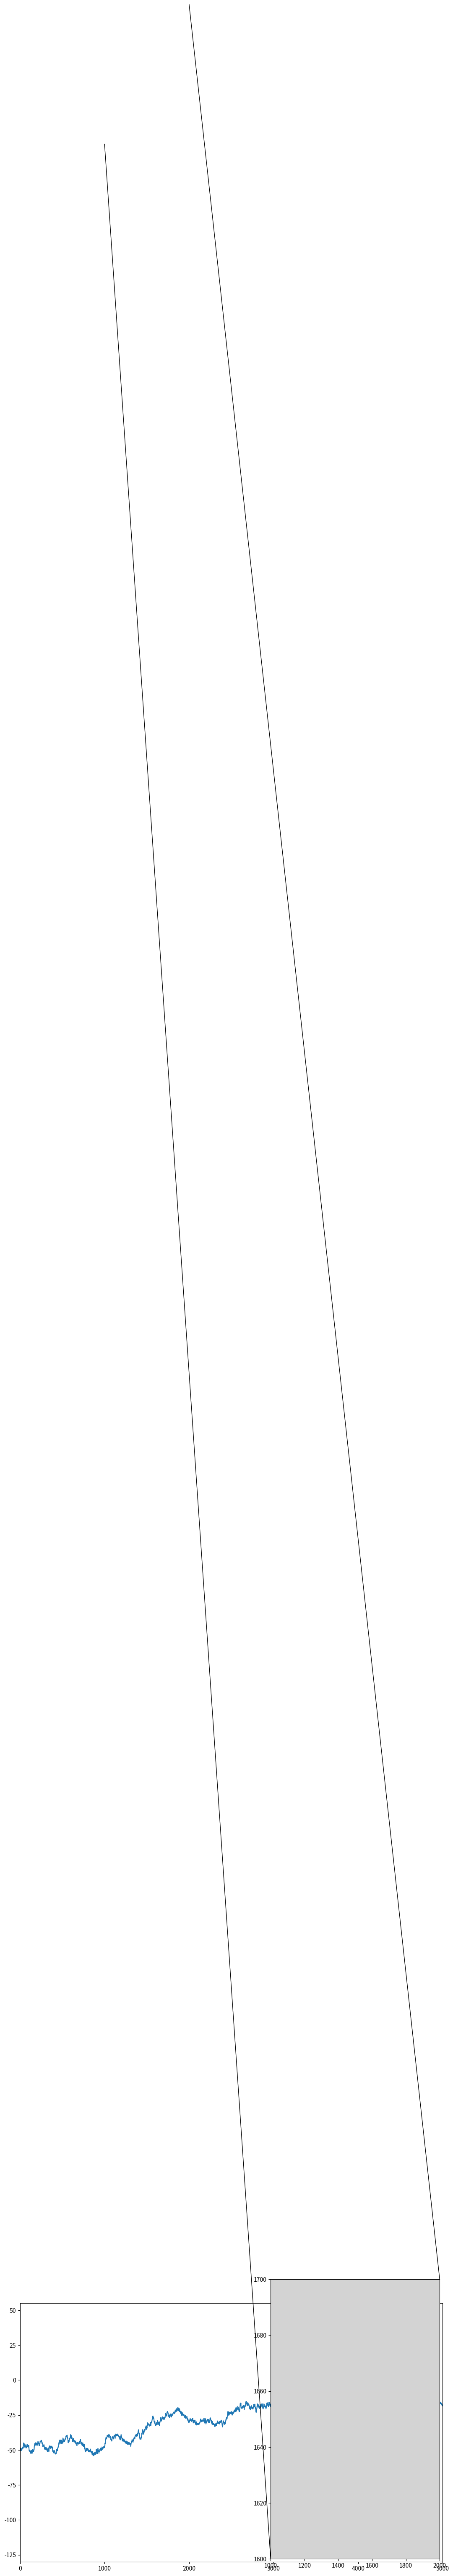

The matplotlib source for this figure:
"""
env_obj = Environment(NUM_NODES, NUM_PRIORITY_LEVELS, NUM_REQUESTS, NUM_SERVICES)

best_score = -np.inf
load_checkpoint = False
EPSILON = 0 if load_checkpoint else 1
n_games = 500  # 1 for one sample
NUM_ACTIONS = (NUM_NODES-len(env_obj.net_obj.get_first_tier_nodes()))
file_name = str(NUM_NODES)+"_"+str(NUM_PRIORITY_LEVELS)+"_"+str(NUM_REQUESTS)+"_"+str(NUM_SERVICES)+"_"+str(n_games)
figure_file = file_name + '.png'

agent = Agent(GAMMA=0.99, EPSILON=EPSILON, LR=0.0001, NUM_ACTIONS=NUM_ACTIONS, INPUT_SHAPE=env_obj.get_state().size,
              MEMORY_SIZE=50000, BATCH_SIZE=32, EPSILON_MIN=0.1, EPSILON_DEC=1e-3, REPLACE_COUNTER=10000,
              NAME=file_name, CHECKPOINT_DIR='models/')

if load_checkpoint:
    agent.load_models()

n_steps = 0
scores, eps_history, steps_array = [], [], []

for i in range(n_games):
    done = False
    # SEED = np.random.randint(1, 1000)

    SEED = int(random.randrange(sys.maxsize)/(10 ** 15))
    env_obj.reset(SEED)
    state = env_obj.get_state()

    score = 0

    while not done:
        selected_request = env_obj.req_obj.REQUESTS.min()
        raw_action = agent.choose_action(state)
        # should be replaced by agent's action selection function
        # assigned_node = np.random.choice(np.setdiff1d(env_obj.net_obj.NODES, env_obj.net_obj.get_first_tier_nodes()))
        action = {"req_id": selected_request, "node_id": raw_action + len(env_obj.net_obj.get_first_tier_nodes())}

        resulted_state, reward, done, info = env_obj.step(action)
        # parse_state(resulted_state, NUM_NODES, NUM_REQUESTS, env_obj)
        # print(f"req: {action['req_id']}, assigned node: {action['node_id']}, reward: {reward}, status: {not done}")
        score += reward

        if not load_checkpoint:
            agent.store_transition(state, raw_action, reward, resulted_state, int(done))
            agent.learn()

        state = resulted_state
        n_steps += 1

    scores.append(score)
    steps_array.append(n_steps)

    avg_score = np.mean(scores[-100:])
    print('episode:', i, 'score:', score, 'best_score: %.1f, eps: %.4f'
          % (best_score, agent.EPSILON), 'steps', n_steps)
    # print('episode:', i, 'seed:', SEED, 'score:', score, 'best_score: %.1f, eps: %.4f'
    # % (best_score, agent.EPSILON), 'steps', n_steps)

    if avg_score > best_score:
        if not load_checkpoint:
            agent.save_models()
        best_score = avg_score

    eps_history.append(agent.EPSILON)

scores = np.array(scores)
x = [i+1 for i in range(len(scores))]
plot_learning_curve(steps_array, scores/(10000*NUM_REQUESTS), eps_history, filename=figure_file)
"""

"""
from Environment import Environment
from Functions import parse_state, plot_learning_curve
from Agent import Agent
import numpy as np
import sys
import random

NUM_NODES = 12
NUM_PRIORITY_LEVELS = 1
NUM_REQUESTS = 10
NUM_SERVICES = 1
env_obj = Environment(NUM_NODES, NUM_PRIORITY_LEVELS, NUM_REQUESTS, NUM_SERVICES)

SEED = np.random.randint(1, 1000)
env_obj.reset(SEED)
opt_results = env_obj.heu_obj.solve()
print(opt_results)
"""

import numpy as np; np.random.seed(43)
import matplotlib.pyplot as plt

from mpl_toolkits.axes_grid1.inset_locator import zoomed_inset_axes,mark_inset

#  random  walk
random_walk = np.cumsum(np.random.randn(5000))/2-50

fig = plt.figure(figsize = (13,8))
ax = plt.subplot(111) #whole path
ax.plot(random_walk)
ax.set_xlim(0,5000)
ax.set_ylim(-130,55)

axins = zoomed_inset_axes(ax,2,loc='lower right',
                          axes_kwargs={"facecolor" : "lightgray"})

axins.plot(random_walk)

x1,x2,y1,y2 = 1000,2000, 1600,1700
axins.set_xlim(x1,x2)
axins.set_ylim(y1,y2)

pp,p1,p2 = mark_inset(ax,axins,loc1=1,loc2=3)
pp.set_fill(True)
pp.set_facecolor("lightgray")
pp.set_edgecolor("k")
plt.show()
